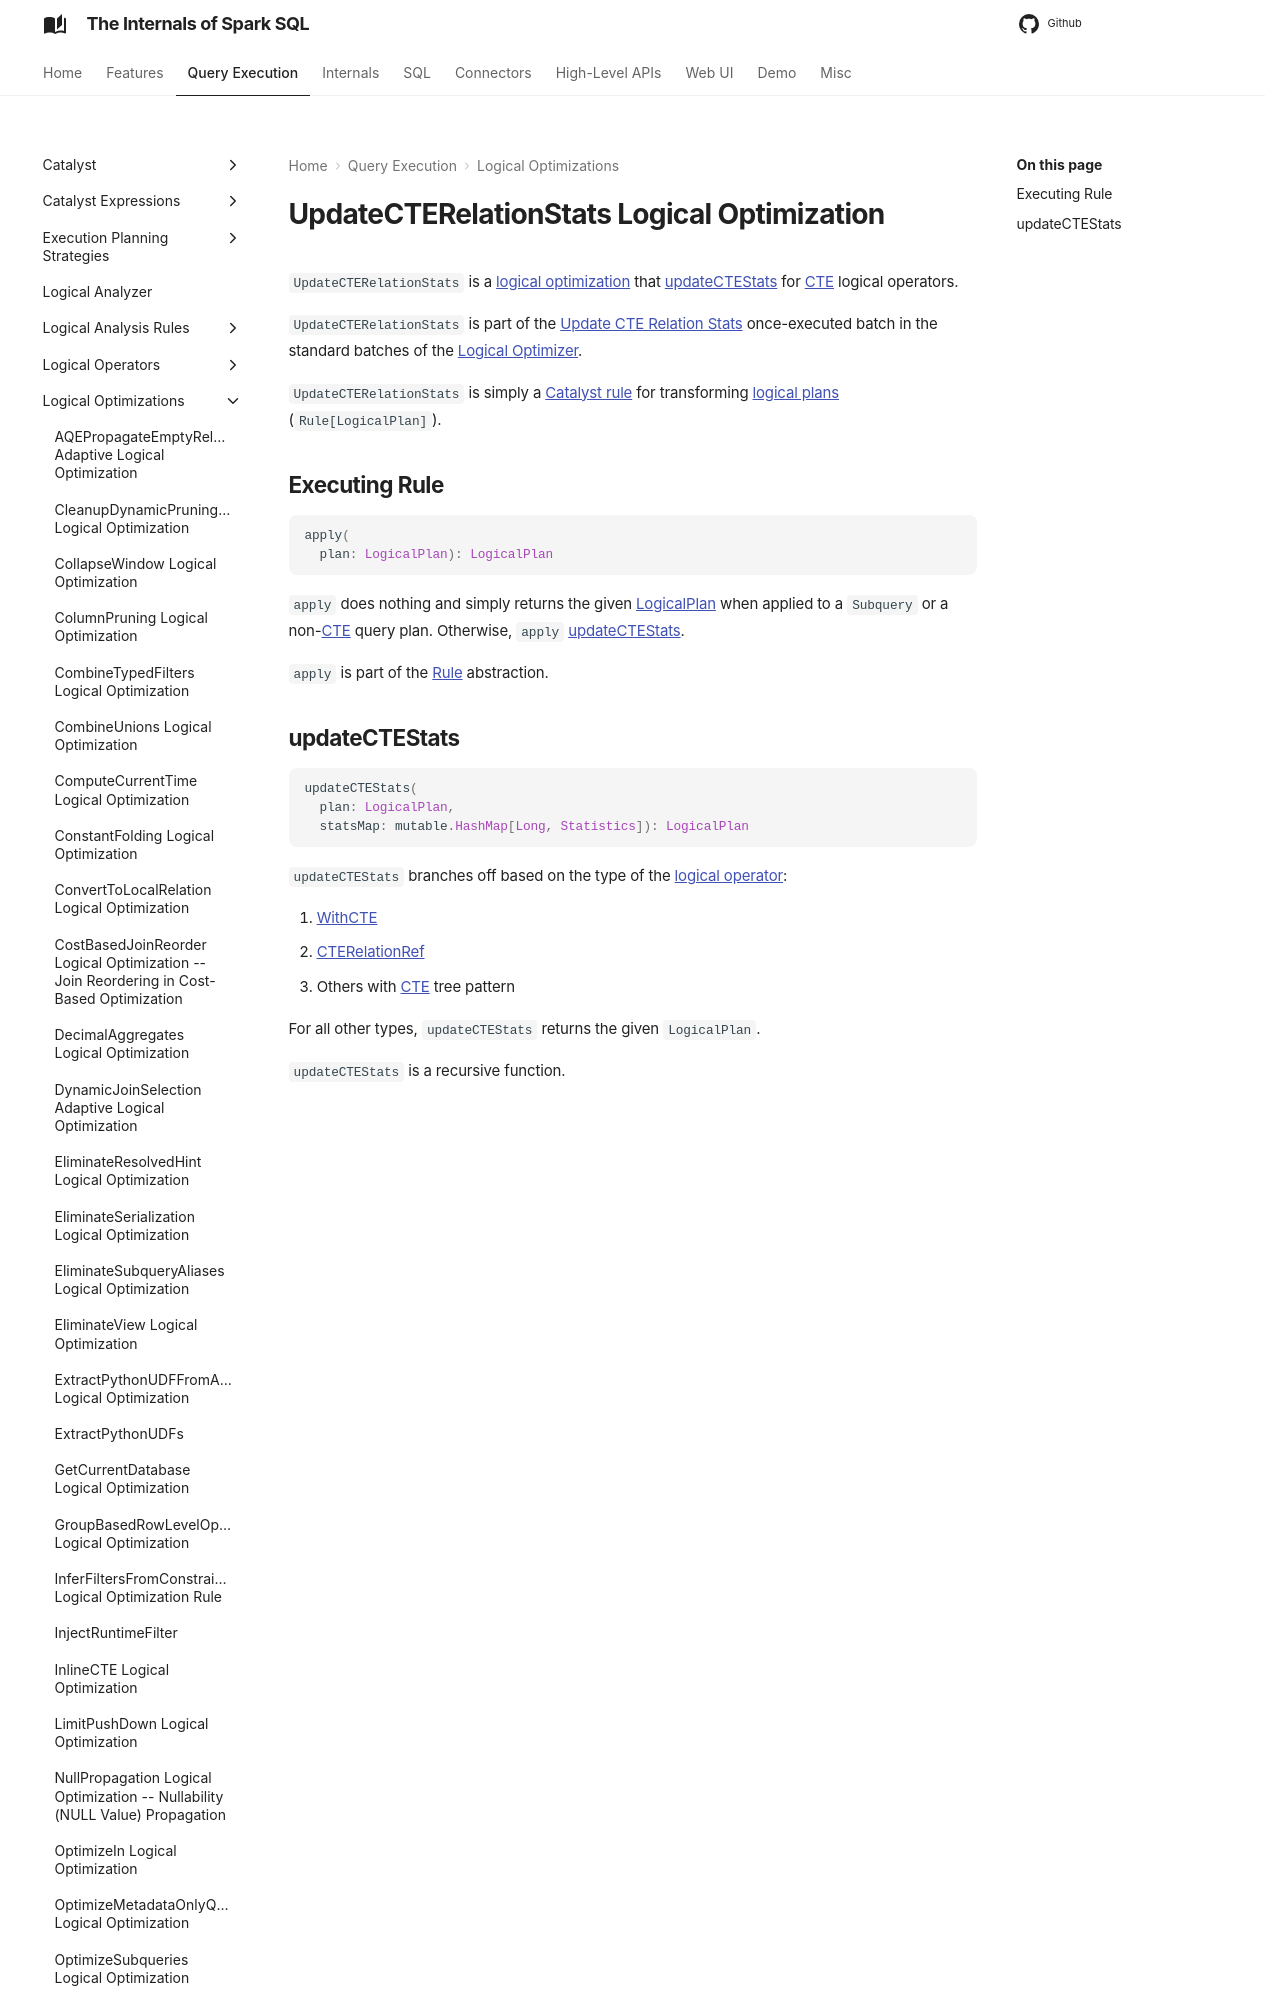

repository: japila-books/spark-sql-internals · page: logical-optimizations/UpdateCTERelationStats/index.html · generator: mkdocs

# UpdateCTERelationStats Logical Optimization

`UpdateCTERelationStats` is a [logical optimization](../catalyst/Optimizer.md#batches) that [updateCTEStats](#updateCTEStats) for [CTE](../catalyst/TreePattern.md#CTE) logical operators.

`UpdateCTERelationStats` is part of the [Update CTE Relation Stats](../catalyst/Optimizer.md#Update-CTE-Relation-Stats) once-executed batch in the standard batches of the [Logical Optimizer](../catalyst/Optimizer.md).

`UpdateCTERelationStats` is simply a [Catalyst rule](../catalyst/Rule.md) for transforming [logical plans](../logical-operators/LogicalPlan.md) (`Rule[LogicalPlan]`).
